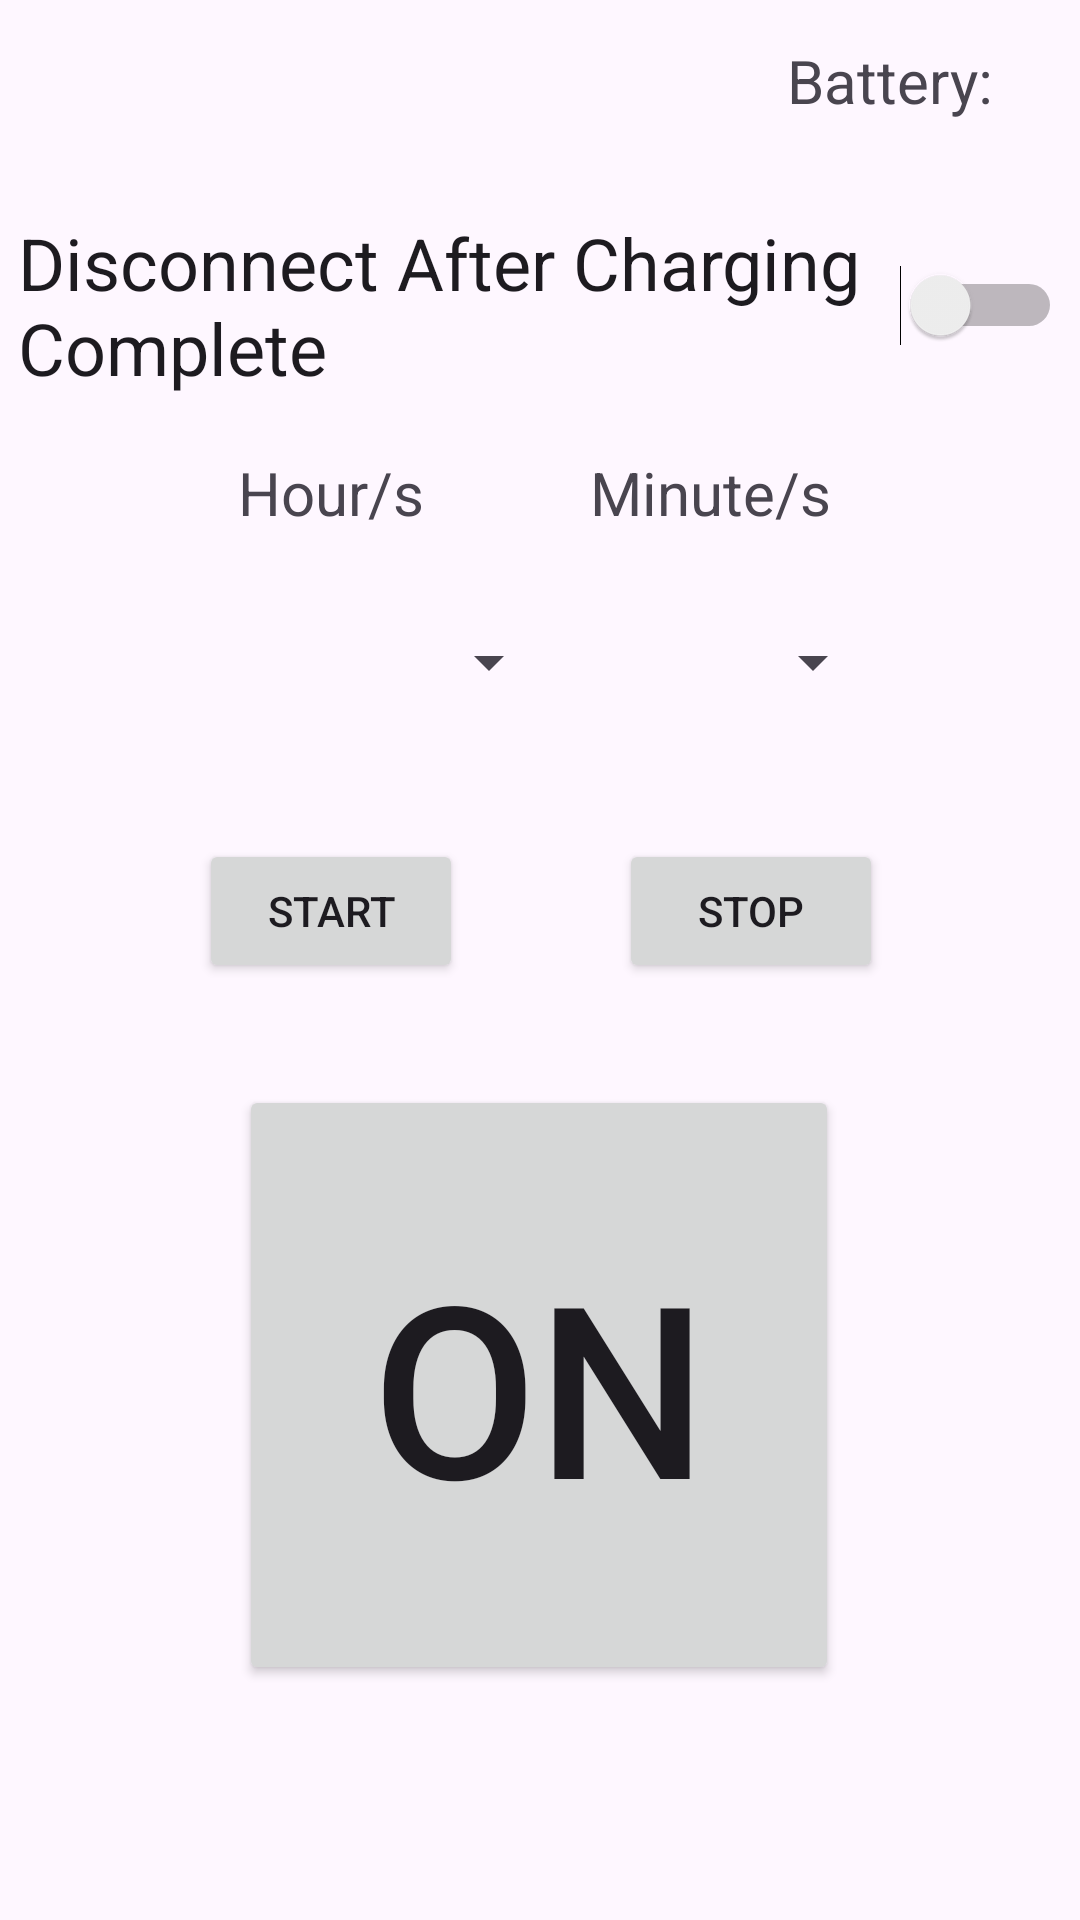

Layout XML and referenced resources for this Android screen:
<!-- AndroidManifest.xml: application theme Theme.SwitchTest1 -->
<!-- res/layout/activity_main.xml -->
<?xml version="1.0" encoding="utf-8"?>
<androidx.constraintlayout.widget.ConstraintLayout xmlns:android="http://schemas.android.com/apk/res/android"
    xmlns:app="http://schemas.android.com/apk/res-auto"
    xmlns:tools="http://schemas.android.com/tools"
    android:layout_width="match_parent"
    android:layout_height="match_parent"
    tools:context=".MainActivity">

    <Button
        android:id="@+id/btn_onOff"
        android:layout_width="200dp"
        android:layout_height="200dp"
        android:text="ON"
        android:textSize="80sp"
        app:layout_constraintBottom_toBottomOf="parent"
        app:layout_constraintEnd_toEndOf="parent"
        app:layout_constraintHorizontal_bias="0.497"
        app:layout_constraintStart_toStartOf="parent"
        app:layout_constraintTop_toTopOf="parent"
        app:layout_constraintVertical_bias="0.822" />

    <TextView
        android:id="@+id/textView5"
        android:layout_width="159dp"
        android:layout_height="26dp"
        android:text="Time is Running!"
        android:textAlignment="center"
        android:textColor="#03C30A"
        android:textSize="16sp"
        android:visibility="invisible"
        app:layout_constraintBottom_toBottomOf="parent"
        app:layout_constraintEnd_toEndOf="parent"
        app:layout_constraintStart_toStartOf="parent"
        app:layout_constraintTop_toTopOf="parent"
        app:layout_constraintVertical_bias="0.527" />

    <Button
        android:id="@+id/btn_start"
        android:layout_width="wrap_content"
        android:layout_height="wrap_content"
        android:layout_marginTop="24dp"
        android:text="Start"
        app:layout_constraintBottom_toBottomOf="parent"
        app:layout_constraintEnd_toEndOf="parent"
        app:layout_constraintHorizontal_bias="0.244"
        app:layout_constraintStart_toStartOf="parent"
        app:layout_constraintTop_toBottomOf="@+id/spinner"
        app:layout_constraintVertical_bias="0.0" />

    <TextView
        android:id="@+id/textView4"
        android:layout_width="20dp"
        android:layout_height="37dp"
        android:layout_marginEnd="2dp"
        android:text=":"
        android:textAlignment="viewStart"
        android:textSize="34sp"
        app:layout_constraintBottom_toBottomOf="parent"
        app:layout_constraintEnd_toStartOf="@+id/spinner2"
        app:layout_constraintHorizontal_bias="0.0"
        app:layout_constraintStart_toEndOf="@+id/spinner"
        app:layout_constraintTop_toTopOf="parent"
        app:layout_constraintVertical_bias="0.325" />

    <Switch
        android:id="@+id/switch1"
        android:layout_width="348dp"
        android:layout_height="64dp"
        android:text="Disconnect After Charging Complete"
        android:textAlignment="textStart"
        android:textSize="24sp"
        app:layout_constraintBottom_toBottomOf="parent"
        app:layout_constraintEnd_toEndOf="parent"
        app:layout_constraintHorizontal_bias="0.492"
        app:layout_constraintStart_toStartOf="parent"
        app:layout_constraintTop_toTopOf="parent"
        app:layout_constraintVertical_bias="0.121" />

    <Spinner
        android:id="@+id/spinner2"
        android:layout_width="110dp"
        android:layout_height="70dp"
        android:dropDownWidth="100dp"
        android:spinnerMode="dropdown"
        app:layout_constraintBottom_toBottomOf="parent"
        app:layout_constraintEnd_toEndOf="parent"
        app:layout_constraintHorizontal_bias="0.74"
        app:layout_constraintStart_toStartOf="parent"
        app:layout_constraintTop_toTopOf="parent"
        app:layout_constraintVertical_bias="0.326" />

    <Button
        android:id="@+id/btn_stop"
        android:layout_width="wrap_content"
        android:layout_height="wrap_content"
        android:layout_marginTop="24dp"
        android:text="Stop"
        app:layout_constraintBottom_toBottomOf="parent"
        app:layout_constraintEnd_toEndOf="parent"
        app:layout_constraintHorizontal_bias="0.758"
        app:layout_constraintStart_toStartOf="parent"
        app:layout_constraintTop_toBottomOf="@+id/spinner2"
        app:layout_constraintVertical_bias="0.0" />

    <TextView
        android:id="@+id/textView3"
        android:layout_width="wrap_content"
        android:layout_height="wrap_content"
        android:layout_marginBottom="8dp"
        android:text="Minute/s"
        android:textSize="20sp"
        app:layout_constraintBottom_toTopOf="@+id/spinner2"
        app:layout_constraintEnd_toEndOf="parent"
        app:layout_constraintHorizontal_bias="0.703"
        app:layout_constraintStart_toStartOf="parent"
        app:layout_constraintTop_toTopOf="parent"
        app:layout_constraintVertical_bias="1.0" />

    <Spinner
        android:id="@+id/spinner"
        android:layout_width="110dp"
        android:layout_height="70dp"
        android:dropDownWidth="100dp"
        android:spinnerMode="dropdown"
        app:layout_constraintBottom_toBottomOf="parent"
        app:layout_constraintEnd_toEndOf="parent"
        app:layout_constraintHorizontal_bias="0.308"
        app:layout_constraintStart_toStartOf="parent"
        app:layout_constraintTop_toTopOf="parent"
        app:layout_constraintVertical_bias="0.326" />

    <TextView
        android:id="@+id/textView2"
        android:layout_width="wrap_content"
        android:layout_height="wrap_content"
        android:layout_marginBottom="8dp"
        android:text="Hour/s"
        android:textSize="20sp"
        app:layout_constraintBottom_toTopOf="@+id/spinner"
        app:layout_constraintEnd_toEndOf="parent"
        app:layout_constraintHorizontal_bias="0.266"
        app:layout_constraintStart_toStartOf="parent"
        app:layout_constraintTop_toTopOf="parent"
        app:layout_constraintVertical_bias="1.0" />

    <TextView
        android:id="@+id/textView"
        android:layout_width="203dp"
        android:layout_height="30dp"
        android:text="Battery: "
        android:textAlignment="viewEnd"
        android:textSize="20sp"
        app:layout_constraintBottom_toBottomOf="parent"
        app:layout_constraintEnd_toEndOf="parent"
        app:layout_constraintHorizontal_bias="0.846"
        app:layout_constraintStart_toStartOf="parent"
        app:layout_constraintTop_toTopOf="parent"
        app:layout_constraintVertical_bias="0.022" />

</androidx.constraintlayout.widget.ConstraintLayout>
<!-- resources referenced by this layout -->
<resources>
  <style name="Theme.SwitchTest1" parent="Base.Theme.SwitchTest1" />
  <style name="Base.Theme.SwitchTest1" parent="Theme.Material3.DayNight.NoActionBar">
          
          
      </style>
</resources>
